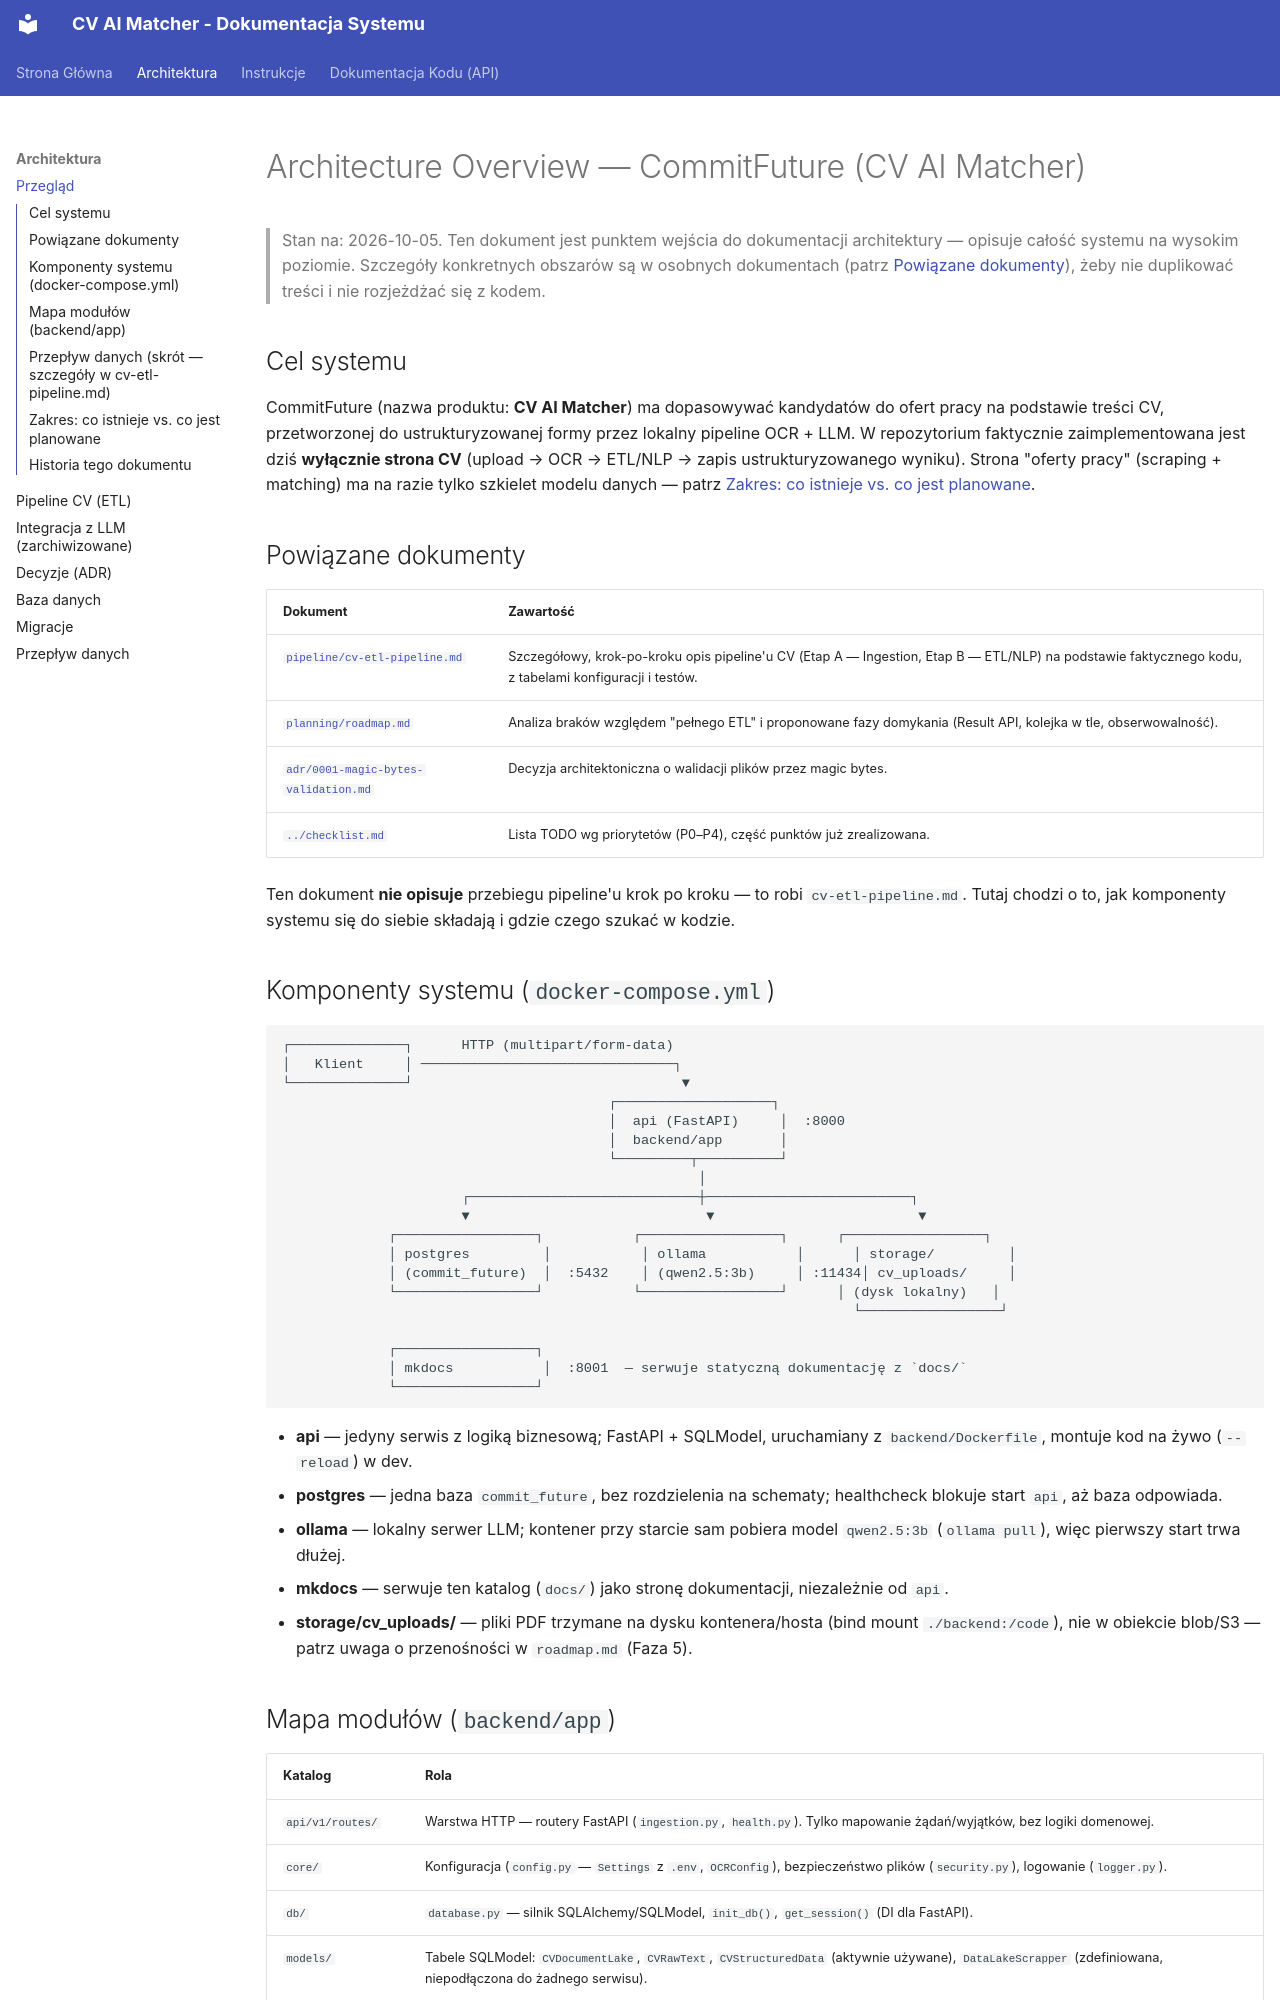

repository: KamiiilPawlak/CommitFuture · page: architecture/overview/index.html · generator: mkdocs

# Architecture Overview — CommitFuture (CV AI Matcher)

> Stan na: 2026-10-05. Ten dokument jest punktem wejścia do dokumentacji architektury — opisuje całość systemu na wysokim poziomie. Szczegóły konkretnych obszarów są w osobnych dokumentach (patrz [Powiązane dokumenty](#powiązane-dokumenty)), żeby nie duplikować treści i nie rozjeżdżać się z kodem.

## Cel systemu

CommitFuture (nazwa produktu: **CV AI Matcher**) ma dopasowywać kandydatów do ofert pracy na podstawie treści CV, przetworzonej do ustrukturyzowanej formy przez lokalny pipeline OCR + LLM. W repozytorium faktycznie zaimplementowana jest dziś **wyłącznie strona CV** (upload → OCR → ETL/NLP → zapis ustrukturyzowanego wyniku). Strona "oferty pracy" (scraping + matching) ma na razie tylko szkielet modelu danych — patrz [Zakres: co istnieje vs. co jest planowane](#zakres-co-istnieje-vs-co-jest-planowane).

## Powiązane dokumenty

| Dokument | Zawartość |
| --- | --- |
| [`pipeline/cv-etl-pipeline.md`](./pipeline/cv-etl-pipeline.md) | Szczegółowy, krok-po-kroku opis pipeline'u CV (Etap A — Ingestion, Etap B — ETL/NLP) na podstawie faktycznego kodu, z tabelami konfiguracji i testów. |
| [`planning/roadmap.md`](./planning/roadmap.md) | Analiza braków względem "pełnego ETL" i proponowane fazy domykania (Result API, kolejka w tle, obserwowalność). |
| [`adr/0001-magic-bytes-validation.md`](./adr/0001-magic-bytes-validation.md) | Decyzja architektoniczna o walidacji plików przez magic bytes. |
| [`../checklist.md`](../checklist.md) | Lista TODO wg priorytetów (P0–P4), część punktów już zrealizowana. |

Ten dokument **nie opisuje** przebiegu pipeline'u krok po kroku — to robi `cv-etl-pipeline.md`. Tutaj chodzi o to, jak komponenty systemu się do siebie składają i gdzie czego szukać w kodzie.

## Komponenty systemu (`docker-compose.yml`)

```text
┌──────────────┐      HTTP (multipart/form-data)
│   Klient     │ ───────────────────────────────┐
└──────────────┘                                 ▼
                                        ┌───────────────────┐
                                        │  api (FastAPI)     │  :8000
                                        │  backend/app       │
                                        └─────────┬──────────┘
                                                   │
                      ┌────────────────────────────┼─────────────────────────┐
                      ▼                             ▼                         ▼
             ┌─────────────────┐           ┌─────────────────┐      ┌─────────────────┐
             │ postgres         │           │ ollama           │      │ storage/         │
             │ (commit_future)  │  :5432    │ (qwen2.5:3b)     │ :11434│ cv_uploads/     │
             └─────────────────┘           └─────────────────┘      │ (dysk lokalny)   │
                                                                      └─────────────────┘

             ┌─────────────────┐
             │ mkdocs           │  :8001  — serwuje statyczną dokumentację z `docs/`
             └─────────────────┘
```

- **api** — jedyny serwis z logiką biznesową; FastAPI + SQLModel, uruchamiany z `backend/Dockerfile`, montuje kod na żywo (`--reload`) w dev.
- **postgres** — jedna baza `commit_future`, bez rozdzielenia na schematy; healthcheck blokuje start `api`, aż baza odpowiada.
- **ollama** — lokalny serwer LLM; kontener przy starcie sam pobiera model `qwen2.5:3b` (`ollama pull`), więc pierwszy start trwa dłużej.
- **mkdocs** — serwuje ten katalog (`docs/`) jako stronę dokumentacji, niezależnie od `api`.
- **storage/cv_uploads/** — pliki PDF trzymane na dysku kontenera/hosta (bind mount `./backend:/code`), nie w obiekcie blob/S3 — patrz uwaga o przenośności w `roadmap.md` (Faza 5).
